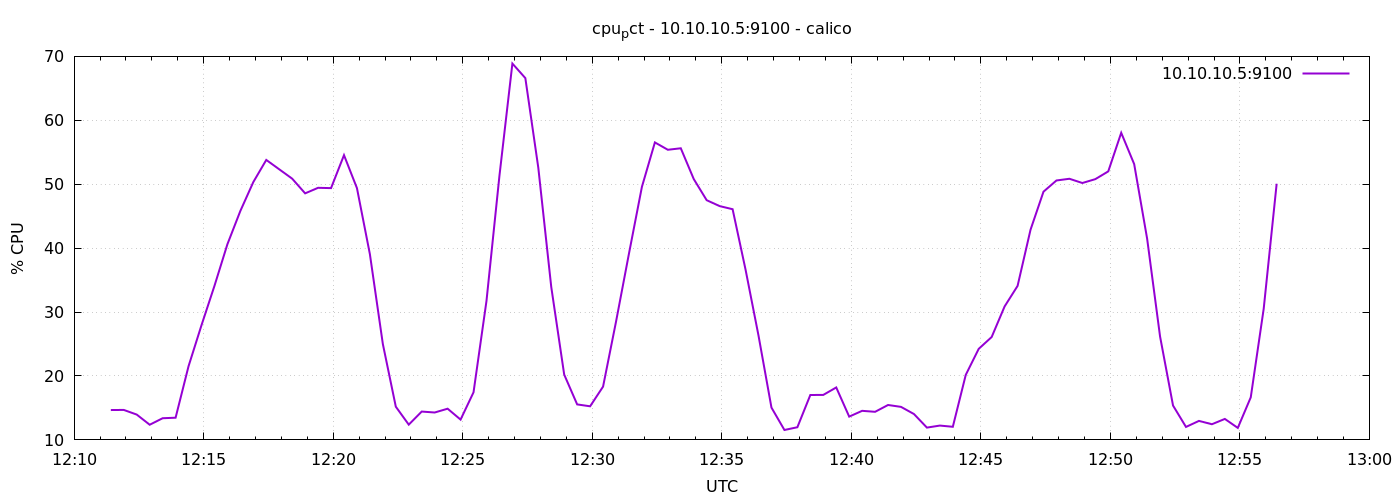

Source data for this figure (header and first rows):
1778587885	14.67142857142747
1778587915	14.69
1778587945	13.96
1778587975	12.37
1778588005	13.39
1778588035	13.47
1778588065	21.53
1778588095	27.95
1778588125	34.1
1778588155	40.61
1778588185	45.82
1778588215	50.34
1778588245	53.8
1778588275	52.33
1778588305	50.87
1778588335	48.57
1778588365	49.44
1778588395	49.39
1778588425	54.55
1778588455	49.39
1778588485	39.05
1778588515	24.99
1778588545	15.2
1778588575	12.39
1778588605	14.43
1778588635	14.29
1778588665	14.88
1778588695	13.18
1778588725	17.45
1778588755	31.74
1778588785	51.32
1778588815	68.88
1778588845	66.6
1778588875	52.58
1778588905	33.92
1778588935	20.21
1778588965	15.55
1778588995	15.26
1778589025	18.34
1778589055	28.49
1778589085	39.16
1778589115	49.6
1778589145	56.54
1778589175	55.39
1778589205	55.62
1778589235	50.81
1778589265	47.5
1778589295	46.58
1778589325	46.09
1778589355	36.63
1778589385	26.31
1778589415	15.05
1778589445	11.55
1778589475	11.98
1778589505	17.02
1778589535	17.04
1778589565	18.2
1778589595	13.64
1778589625	14.55
1778589655	14.4
1778589685	15.46
... 30 more rows
